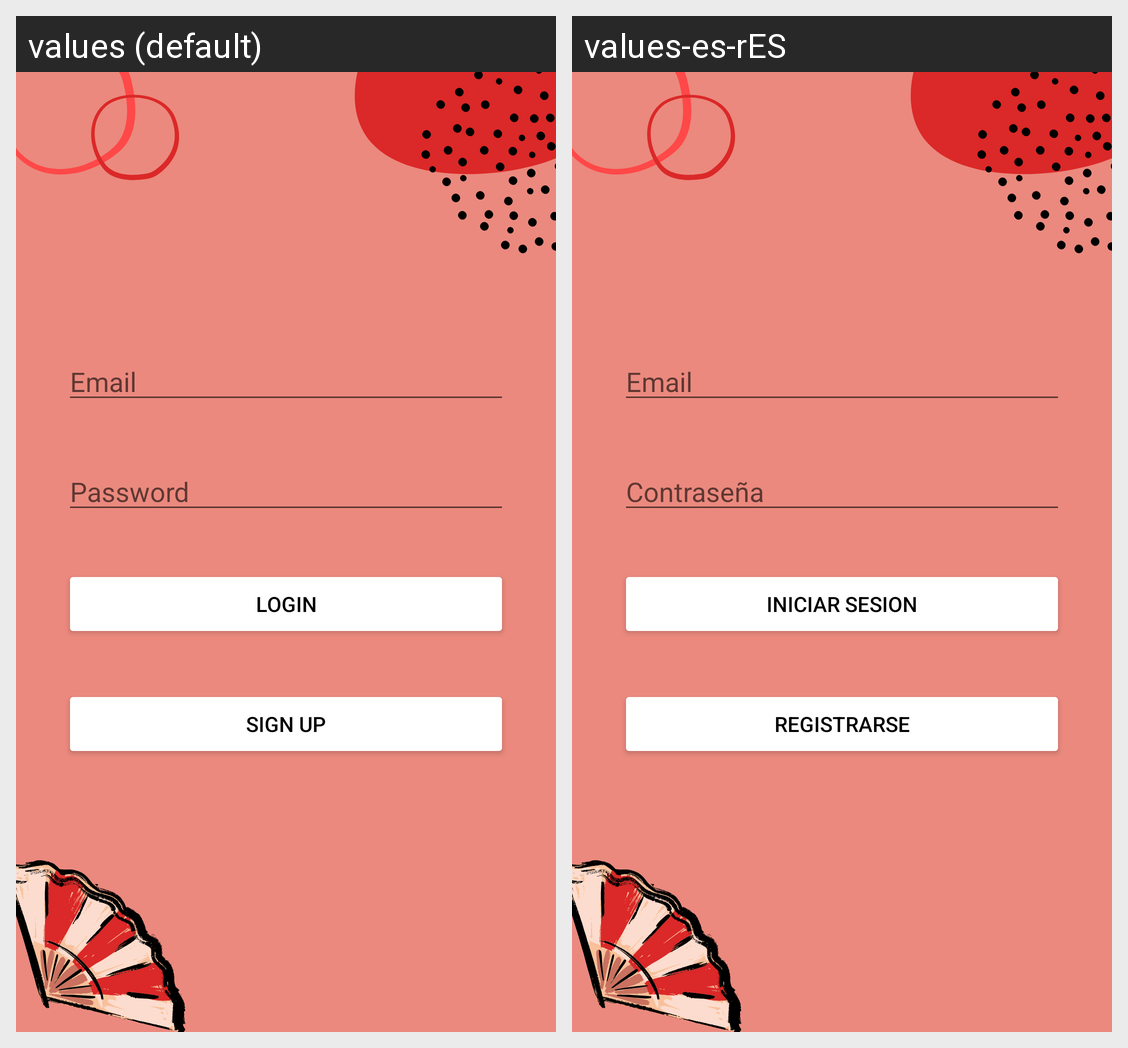

The same Android screen rendered under two of its app's locales, left to right. List the strings drawn on it with the default value and each locale's translation.
Android screen res/layout/activity_main.xml rendered under 2 locales, left to right: values (default), values-es-rES. Device: Nexus 5 (rendered at 1080×1920; each locale shown at half size, 540×960, under a caption strip naming it); theme Theme.Tfg.
Strings drawn on this screen, with the default value and each locale's value (text and hints the layout hard-codes, and strings that could not be matched under every locale, appear in the picture but are not listed):

Login
  values: Login
  values-es-rES: Iniciar Sesion

Register
  values: Sign up
  values-es-rES: Registrarse

Pw
  values: Password
  values-es-rES: Contraseña

Email
  values: Email
  values-es-rES: Email  [not translated; the default value is used]
